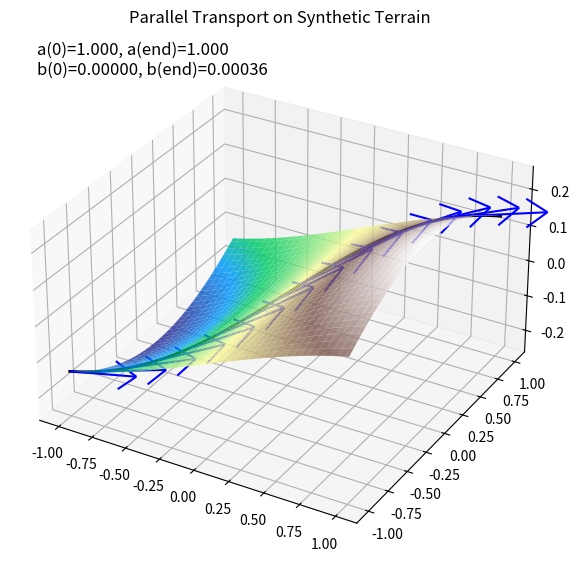

Generate this figure with matplotlib:
import numpy as np
import matplotlib.pyplot as plt
from scipy.integrate import solve_ivp
import os

print("\n=== PARALLEL TRANSPORT ON SYNTHETIC TERRAIN ===")

OUTPUT_DIR = "MA_geometric-operators-on-manifolds/carry_no_twist/outputs"
os.makedirs(OUTPUT_DIR, exist_ok=True)

# ----------------------------------------------
# Synthetic terrain function
# ----------------------------------------------
def h(u,v):  return 0.3*np.sin(u)*np.cos(v)
def h_u(u,v): return 0.3*np.cos(u)*np.cos(v)
def h_v(u,v): return -0.3*np.sin(u)*np.sin(v)

# Metric coefficients
def E(u,v): return 1 + h_u(u,v)**2
def F(u,v): return h_u(u,v)*h_v(u,v)
def G(u,v): return 1 + h_v(u,v)**2

def inv_metric(u,v):
    D = E(u,v)*G(u,v) - F(u,v)**2
    return G(u,v)/D, -F(u,v)/D, E(u,v)/D


# ----------------------------------------------
# Christoffel symbols
# ----------------------------------------------
def christoffel(u,v):
    # metric derivatives
    Eu = 2*h_u(u,v)*(-0.3*np.sin(u)*np.cos(v))
    Ev = 2*h_u(u,v)*(0.3*np.cos(u)*(-np.sin(v)))

    Fu = 0
    Fv = 0

    Gu = 2*h_v(u,v)*(0.3*np.cos(u)*np.cos(v))
    Gv = 2*h_v(u,v)*(-0.3*np.sin(u)*np.sin(v))

    g11, g12, g22 = inv_metric(u,v)

    Γ111 = 0.5*(g11*Eu + g12*(2*Fu - Ev))
    Γ112 = 0.5*(g11*Ev + g12*Gu)
    Γ122 = 0.5*(g11*(2*Fv - Gv) + g12*Gv)

    Γ211 = 0.5*(g12*Eu + g22*(2*Fu - Ev))
    Γ212 = 0.5*(g12*Ev + g22*Gu)
    Γ222 = 0.5*(g12*(2*Fv - Gv) + g22*Gv)

    return Γ111, Γ112, Γ122, Γ211, Γ212, Γ222



# ----------------------------------------------
# Define path in parameter space
# ----------------------------------------------
t = np.linspace(0, 1, 150)
u = -1 + 2*t
v = -1 + 2*t



# ----------------------------------------------
# Parallel transport ODE
# ----------------------------------------------
def ode(tt, W):
    i = int(tt*(len(t)-1))
    ui, vi = u[i], v[i]

    Γ111, Γ112, Γ122, Γ211, Γ212, Γ222 = christoffel(ui, vi)

    du = u[1]-u[0]
    dv = v[1]-v[0]

    a, b = W

    da = -(Γ111*a*du + 2*Γ112*a*dv + Γ122*b*dv)
    db = -(Γ211*a*du + 2*Γ212*a*dv + Γ222*b*dv)
    return [da, db]


print("\nODE System: W' = -Γ(u,v) · W")
print("Solving now...")

W0 = [1.0, 0.0]
sol = solve_ivp(ode, (0,1), W0, t_eval=t)

a = sol.y[0]
b = sol.y[1]

print("\nSolved a(t):", a[:10], "...")
print("Solved b(t):", b[:10], "...")



# ----------------------------------------------
# Compute transported vectors in 3D
# ----------------------------------------------
x = u
y = v
z = h(u,v)

Xu = np.column_stack([np.ones_like(u),
                       np.zeros_like(u),
                       h_u(u,v)])

Xv = np.column_stack([np.zeros_like(u),
                       np.ones_like(u),
                       h_v(u,v)])

Wx = a*Xu[:,0] + b*Xv[:,0]
Wy = a*Xu[:,1] + b*Xv[:,1]
Wz = a*Xu[:,2] + b*Xv[:,2]



# ----------------------------------------------
# Plot with printed values
# ----------------------------------------------
fig = plt.figure(figsize=(10,7))
ax = fig.add_subplot(111, projection='3d')

# Terrain
U = np.linspace(-1,1,80)
V = np.linspace(-1,1,80)
UU, VV = np.meshgrid(U, V)
ZZ = h(UU, VV)

ax.plot_surface(UU, VV, ZZ, cmap='terrain', alpha=0.85)

# Path
ax.plot(x, y, z, 'k-', lw=2)

# Vectors
for i in range(0, len(x), 10):
    ax.quiver(x[i], y[i], z[i],
              0.5*Wx[i], 0.5*Wy[i], 0.5*Wz[i],
              color='blue')

# Annotate solution values
text = (
    f"a(0)={a[0]:.3f}, a(end)={a[-1]:.3f}\n"
    f"b(0)={b[0]:.5f}, b(end)={b[-1]:.5f}"
)
ax.text2D(0.05, 0.92, text, transform=ax.transAxes, fontsize=12)

ax.set_title("Parallel Transport on Synthetic Terrain")
ax.set_box_aspect([1,1,0.6])

# later…
out_path = os.path.join(OUTPUT_DIR, "pt_terrain.png")
plt.savefig(out_path, dpi=300)

plt.show()